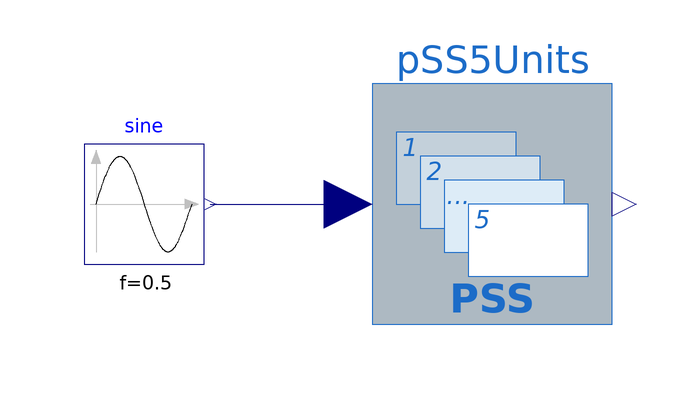

Above is the diagram view of the following Modelica model: its components placed by their Placement annotations and its connect equations drawn as lines.

model TestPSS5Substructures
  extends Modelica.Icons.Example;
  PSS5Substructures pSS5Units(
    pss1_Kw=0.01,
    pss1_Tw=1,
    pss2_Kw=0.05,
    pss2_Tw=10,
    pss3_Kw=0.1,
    pss3_Tw=20,
    pss4_Kw=0.5,
    pss4_Tw=40) annotation (Placement(transformation(extent={{-18,-20},{22,20}})));
  Modelica.Blocks.Sources.Sine sine(amplitude=0.01, f=0.5) annotation (Placement(transformation(extent={{-66,-10},{-46,10}})));
equation
  connect(sine.y,pSS5Units. vSI) annotation (Line(points={{-45,0},{-22,0}}, color={0,0,127}));
  annotation (experiment(
      StopTime=120,
      __Dymola_NumberOfIntervals=5000,
      __Dymola_Algorithm="Dassl"));
end TestPSS5Substructures;